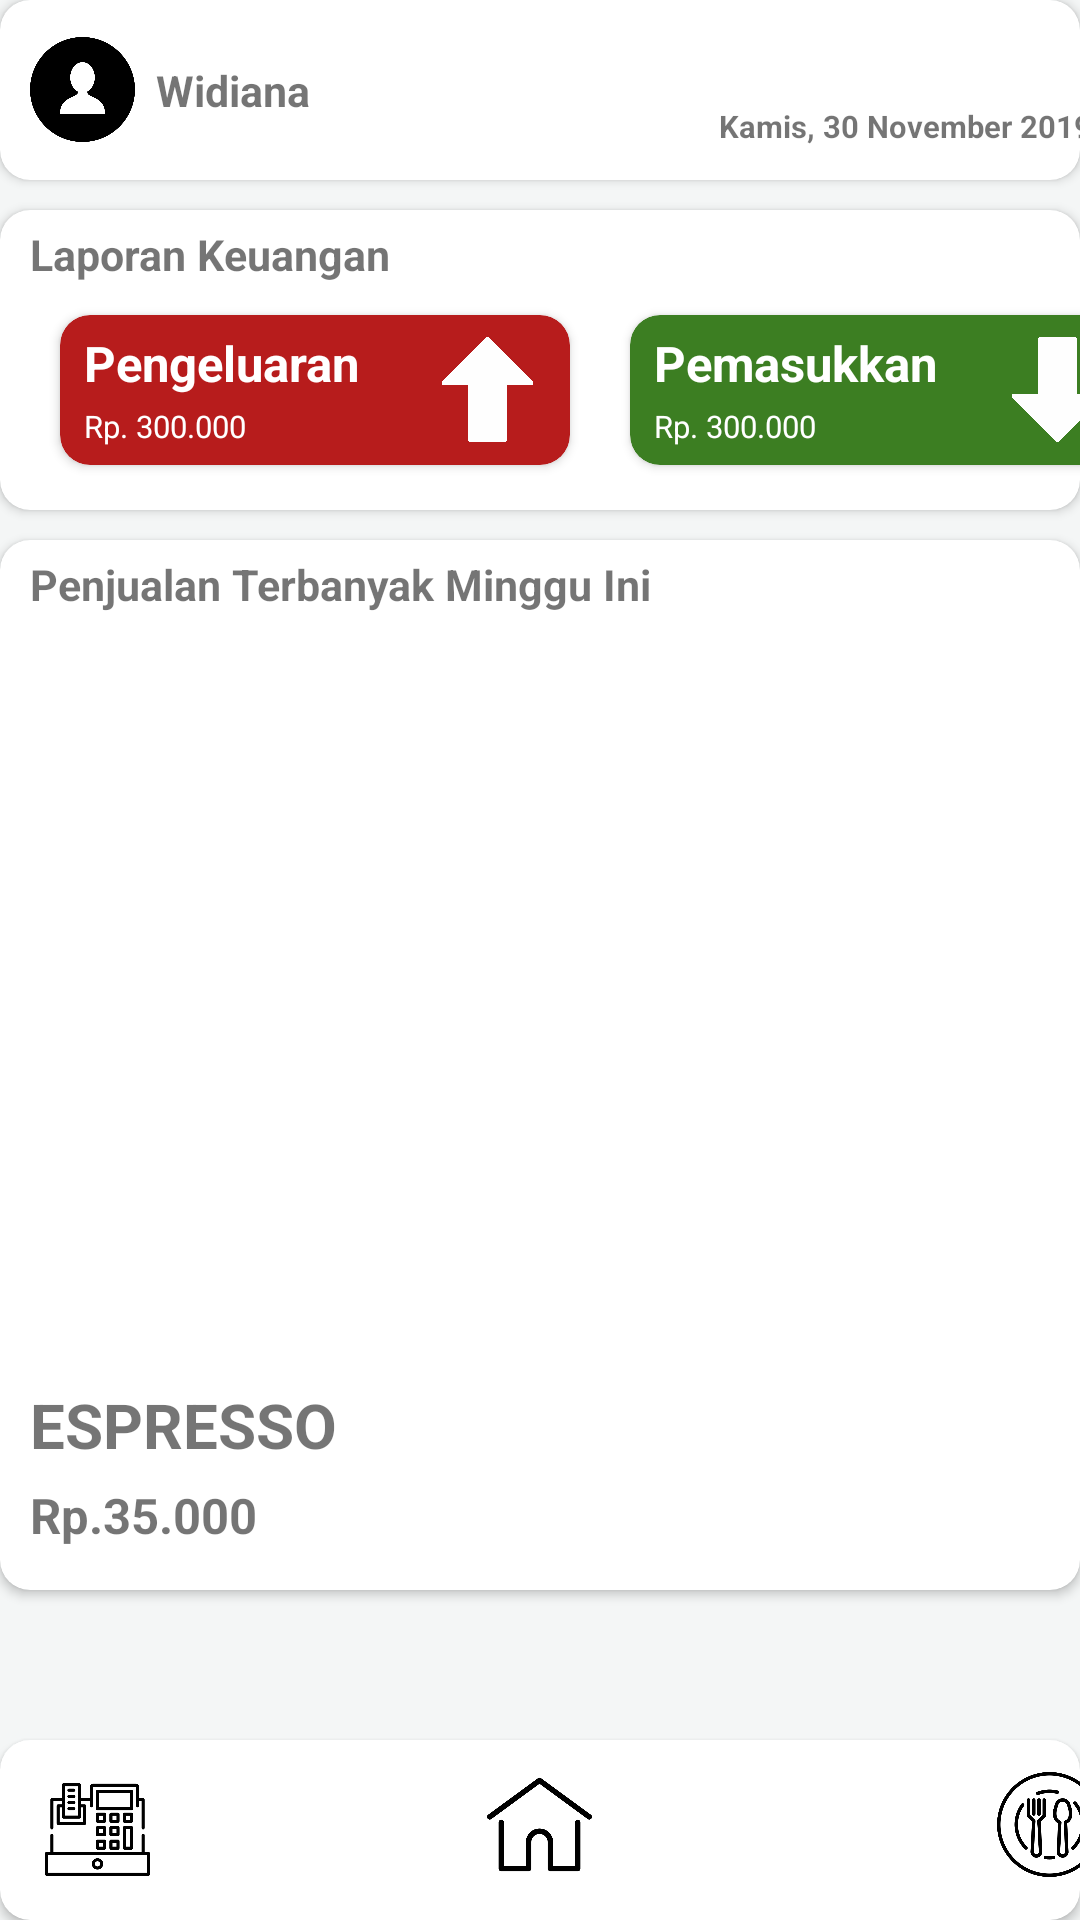

Produce the Android XML layout that renders to this screen, including the resource entries it uses.
<!-- AndroidManifest.xml: application theme AppTheme -->
<!-- res/layout/activity_dashboard.xml -->
<?xml version="1.0" encoding="utf-8"?>
<RelativeLayout xmlns:android="http://schemas.android.com/apk/res/android"
    xmlns:app="http://schemas.android.com/apk/res-auto"
    xmlns:tools="http://schemas.android.com/tools"
    android:layout_width="match_parent"
    android:layout_height="match_parent"
    android:background="@color/warnabackground"
    tools:context=".dashboard">

    <androidx.cardview.widget.CardView
        android:layout_width="match_parent"
        android:layout_height="60dp"
        android:layout_alignParentTop="true"
        app:cardBackgroundColor="@color/cardview_light_background"
        app:cardCornerRadius="10dp">

        <ImageButton
            android:id="@+id/button_profil"
            android:layout_width="35dp"
            android:layout_height="35dp"
            android:layout_gravity="center_vertical"
            android:layout_marginStart="10dp"
            android:background="#ffffff"
            android:scaleType="fitCenter"
            android:src="@drawable/user"></ImageButton>

        <TextView
            android:id="@+id/user"
            android:layout_width="wrap_content"
            android:layout_height="wrap_content"
            android:layout_gravity="center_vertical"
            android:layout_marginStart="52dp"
            android:text="Widiana"
            android:textAlignment="center"
            android:textSize="7pt"
            android:textStyle="bold"></TextView>


        <TextView
            android:id="@+id/tanggal"
            android:layout_width="wrap_content"
            android:layout_height="wrap_content"
            android:layout_gravity="center_horizontal"
            android:layout_marginStart="122dp"
            android:layout_marginTop="35dp"
            android:text="Kamis, 30 November 2019"
            android:textAlignment="center"
            android:textSize="5pt"
            android:textStyle="bold"></TextView>

    </androidx.cardview.widget.CardView>

    <androidx.cardview.widget.CardView
        android:layout_width="400dp"
        android:layout_height="100dp"
        android:layout_alignParentTop="true"
        android:layout_centerHorizontal="true"
        android:layout_marginTop="70dp"
        app:cardBackgroundColor="@color/cardview_light_background"
        app:cardCornerRadius="10dp">

        <TextView
            android:layout_width="wrap_content"
            android:layout_height="wrap_content"
            android:layout_marginStart="10dp"
            android:layout_marginTop="5dp"
            android:text="Laporan Keuangan"
            android:textSize="7pt"
            android:textStyle="bold"></TextView>

        <androidx.cardview.widget.CardView
            android:layout_width="170dp"
            android:layout_height="50dp"
            android:layout_marginStart="20dp"
            android:layout_marginTop="35dp"
            app:cardBackgroundColor="@color/merah"
            app:cardCornerRadius="10dp">

            <TextView
                android:layout_width="wrap_content"
                android:layout_height="wrap_content"
                android:layout_marginStart="8dp"
                android:layout_marginTop="5dp"
                android:text="Pengeluaran"
                android:textColor="@color/cardview_light_background"
                android:textSize="8pt"
                android:textStyle="bold"></TextView>

            <TextView
                android:id="@+id/nominal_pengeluaran"
                android:layout_width="wrap_content"
                android:layout_height="wrap_content"
                android:layout_marginStart="8dp"
                android:layout_marginTop="30dp"
                android:text="Rp. 300.000"
                android:textColor="@color/cardview_light_background"
                android:textSize="5pt"></TextView>

            <ImageView
                android:layout_width="35dp"
                android:layout_height="35dp"
                android:layout_gravity="center_vertical"
                android:layout_marginStart="125dp"
                android:src="@drawable/pemasukkan">


            </ImageView>

        </androidx.cardview.widget.CardView>

        <androidx.cardview.widget.CardView
            android:layout_width="170dp"
            android:layout_height="50dp"
            android:layout_marginStart="210dp"
            android:layout_marginTop="35dp"
            app:cardBackgroundColor="@color/ijo"
            app:cardCornerRadius="10dp">

            <TextView
                android:layout_width="wrap_content"
                android:layout_height="wrap_content"
                android:layout_marginStart="8dp"
                android:layout_marginTop="5dp"
                android:text="Pemasukkan"
                android:textColor="@color/cardview_light_background"
                android:textSize="8pt"
                android:textStyle="bold"></TextView>

            <TextView
                android:id="@+id/nominal_pemasukkan"
                android:layout_width="wrap_content"
                android:layout_height="wrap_content"
                android:layout_marginStart="8dp"
                android:layout_marginTop="30dp"
                android:text="Rp. 300.000"
                android:textColor="@color/cardview_light_background"
                android:textSize="5pt"></TextView>

            <ImageView
                android:layout_width="35dp"
                android:layout_height="35dp"
                android:layout_gravity="center_vertical"
                android:layout_marginStart="125dp"
                android:src="@drawable/pengeluaran">


            </ImageView>

        </androidx.cardview.widget.CardView>


    </androidx.cardview.widget.CardView>

    <androidx.cardview.widget.CardView
        android:layout_width="400dp"
        android:layout_height="350dp"
        android:layout_centerHorizontal="true"
        android:layout_marginTop="180dp"
        app:cardCornerRadius="10dp">

        <TextView
            android:layout_width="wrap_content"
            android:layout_height="wrap_content"
            android:layout_marginStart="10dp"
            android:layout_marginTop="5dp"
            android:text="Penjualan Terbanyak Minggu Ini"
            android:textSize="7pt"
            android:textStyle="bold"></TextView>

        <ImageView
            android:id="@+id/item_terbanyak"
            android:layout_width="wrap_content"
            android:layout_height="wrap_content"
            android:layout_marginStart="10dp"
            android:layout_marginTop="35dp"
            android:layout_marginEnd="10dp"
            android:layout_marginBottom="80dp"
            android:scaleType="centerCrop"
            android:src="@drawable/foto1"></ImageView>

        <TextView
            android:id="@+id/nama_item_terbanyak"
            android:layout_width="wrap_content"
            android:layout_height="wrap_content"
            android:layout_gravity="center_vertical"
            android:layout_marginStart="10dp"
            android:layout_marginTop="120dp"
            android:text="ESPRESSO"
            android:textSize="10pt"
            android:textStyle="bold">

        </TextView>

        <TextView
            android:id="@+id/harga_item_terbanyak"
            android:layout_width="wrap_content"
            android:layout_height="wrap_content"
            android:layout_gravity="center_vertical"
            android:layout_marginStart="10dp"
            android:layout_marginTop="150dp"
            android:text="Rp.35.000"
            android:textSize="8pt"
            android:textStyle="bold">

        </TextView>


    </androidx.cardview.widget.CardView>


    <androidx.cardview.widget.CardView
        android:layout_width="match_parent"
        android:layout_height="60dp"
        android:layout_alignParentBottom="true"
        app:cardBackgroundColor="@color/cardview_light_background"
        app:cardCornerRadius="10dp">

        <ImageButton
            android:id="@+id/button_kasir"
            android:layout_width="35dp"
            android:layout_height="35dp"
            android:layout_gravity="center_vertical"
            android:layout_marginLeft="15dp"
            android:background="#ffffff"
            android:scaleType="fitCenter"
            android:src="@drawable/kasir2"></ImageButton>

        <ImageButton
            android:id="@+id/button_home"
            android:layout_width="35dp"
            android:layout_height="35dp"
            android:layout_gravity="center_horizontal"
            android:layout_marginTop="10.6dp"
            android:background="#ffffff"
            android:scaleType="fitCenter"
            android:src="@drawable/home"></ImageButton>

        <ImageButton
            android:id="@+id/button_makanan"
            android:layout_width="35dp"
            android:layout_height="35dp"
            android:layout_gravity="center_horizontal"
            android:layout_marginStart="170dp"
            android:layout_marginTop="10.7dp"
            android:background="#ffffff"
            android:scaleType="fitCenter"
            android:src="@drawable/dish">
        </ImageButton>

    </androidx.cardview.widget.CardView>


</RelativeLayout>
<!-- resources referenced by this layout -->
<resources>
  <color name="ijo">#3C7E22</color>
  <color name="merah">#B71C1C</color>
  <color name="warnabackground">#F4F6F6</color>
  <!-- drawable dish: png bitmap (drawable, 21725 bytes) -->
  <!-- drawable home: png bitmap (drawable, 7146 bytes) -->
  <!-- drawable kasir2: png bitmap (drawable, 8063 bytes) -->
  <!-- drawable pemasukkan: png bitmap (drawable, 26557 bytes) -->
  <!-- drawable pengeluaran: png bitmap (drawable, 27105 bytes) -->
  <!-- drawable user: png bitmap (drawable, 11518 bytes) -->
  <style name="AppTheme" parent="BaseTheme" />
  <style name="BaseTheme" parent="Theme.AppCompat.Light.NoActionBar">
          
          <item name="colorPrimary">@color/colorPrimary</item>
          <item name="colorPrimaryDark">@color/overlay_dark_80</item>
          <item name="colorAccent">@color/colorAccent</item>
          <item name="windowActionModeOverlay">true</item>
          <item name="android:actionModeBackground">@color/blue_grey_600</item>
          <item name="android:dialogTheme">@style/Dialog.Theme</item>
      </style>
  <color name="colorPrimary">#000</color>
  <color name="overlay_dark_80">#CC000000</color>
  <color name="colorAccent">#FF4081</color>
  <color name="blue_grey_600">#546E7A</color>
  <style name="Dialog.Theme" parent="Theme.AppCompat.Light.Dialog">
          <item name="colorPrimary">@color/colorPrimary</item>
          <item name="colorPrimaryDark">@color/colorPrimaryDark</item>
          <item name="colorAccent">@color/colorAccent</item>
      </style>
  <color name="colorPrimaryDark">#1565C0</color>
</resources>
